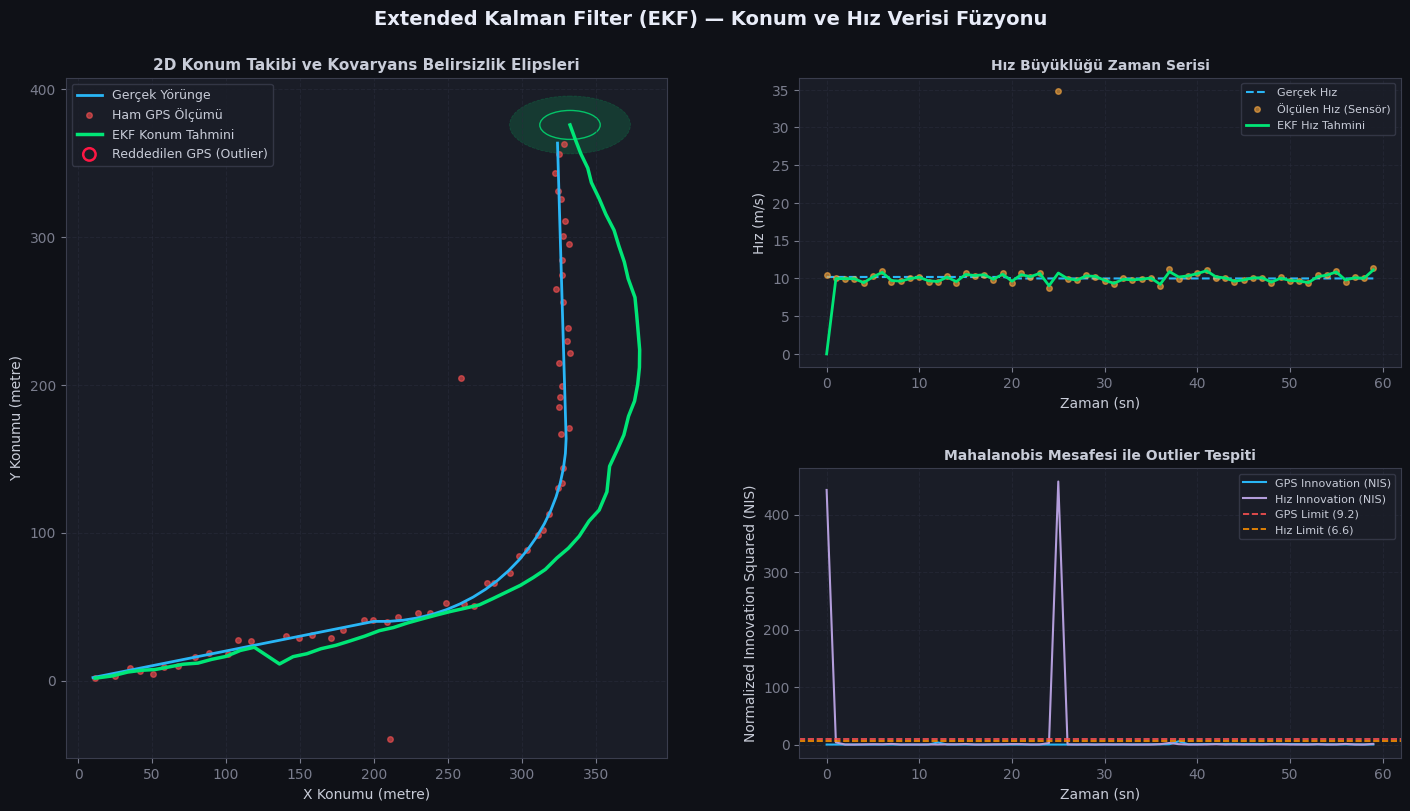

Write Python code to recreate this figure.
"""
GPS Konum + Hız Verisi Füzyonu — Extended Kalman Filter (EKF)
================================================================

Durum vektörü: x = [px, py, vx, vy]^T  (konum ve hız, 2D)

Ölçüm kaynakları:
  1) GPS konum (px, py)      -> lineer ölçüm
  2) Hız büyüklüğü (|v|)     -> doğrusal olmayan ölçüm (EKF gerektirir)

Outlier koruması:
  - Mahalanobis mesafesi (Normalized Innovation Squared - NIS) ile
    her ölçüm, tahminle ne kadar tutarlı olduğuna göre test edilir.
  - Eşiği aşan ölçümler ya tamamen reddedilir ya da ağırlığı
    (ölçüm gürültü kovaryansı büyütülerek) düşürülür.

Kullanım senaryosu: 1 Hz GPS + hız verisi (örn. OBD/CAN'dan veya GPS
Doppler hızından). Prediction adımı istenirse daha yüksek frekansta
(örn. hız verisi 5-10 Hz geliyorsa) çalıştırılabilir.
"""

import numpy as np


class GpsSpeedEKF:
    def __init__(self, dt=1.0,
                 process_noise_std=0.5,      # ivme belirsizliği (m/s^2 civarı)
                 gps_noise_std=3.0,          # tipik GPS konum std sapması (m)
                 speed_noise_std=0.5,        # hız sensörü std sapması (m/s)
                 gps_gate_threshold=9.21,    # chi-square, 2 dof, %99 güven
                 speed_gate_threshold=6.63): # chi-square, 1 dof, %99 güven
        self.dt = dt

        # Durum: [px, py, vx, vy]
        self.x = np.zeros(4)
        self.P = np.eye(4) * 100.0  # başlangıç belirsizliği yüksek

        self.gps_gate = gps_gate_threshold
        self.speed_gate = speed_gate_threshold

        # Ölçüm gürültü kovaryansları
        self.R_gps = np.eye(2) * gps_noise_std ** 2
        self.R_speed = np.array([[speed_noise_std ** 2]])

        # Process noise ölçekleyici (sabit hız modeli + ivme belirsizliği)
        self.q_std = process_noise_std

        self.initialized = False

    # ------------------------------------------------------------------
    def initialize(self, px, py, vx=0.0, vy=0.0):
        """Filtreyi ilk GPS ölçümüyle başlat."""
        self.x = np.array([px, py, vx, vy], dtype=float)
        self.P = np.diag([self.R_gps[0, 0], self.R_gps[1, 1], 25.0, 25.0])
        self.initialized = True

    # ------------------------------------------------------------------
    def _F(self, dt):
        """Sabit hız (constant velocity) durum geçiş matrisi."""
        return np.array([
            [1, 0, dt, 0],
            [0, 1, 0, dt],
            [0, 0, 1, 0],
            [0, 0, 0, 1]
        ])

    def _Q(self, dt):
        """Discrete white noise acceleration process noise modeli."""
        q = self.q_std ** 2
        dt2 = dt ** 2
        dt3 = dt ** 3
        dt4 = dt ** 4
        return q * np.array([
            [dt4/4, 0,     dt3/2, 0],
            [0,     dt4/4, 0,     dt3/2],
            [dt3/2, 0,     dt2,   0],
            [0,     dt3/2, 0,     dt2]
        ])

    # ------------------------------------------------------------------
    def predict(self, dt=None):
        """Tahmin adımı: bir sonraki konum/hızı hareket modeliyle öngör."""
        if not self.initialized:
            return
        dt = self.dt if dt is None else dt
        F = self._F(dt)
        Q = self._Q(dt)

        self.x = F @ self.x
        self.P = F @ self.P @ F.T + Q

    # ------------------------------------------------------------------
    def update_gps(self, px_meas, py_meas, adaptive=True):
        """GPS konum ölçümüyle güncelle. Mahalanobis gating uygular."""
        if not self.initialized:
            self.initialize(px_meas, py_meas)
            return True, 0.0

        H = np.array([
            [1, 0, 0, 0],
            [0, 1, 0, 0]
        ])
        z = np.array([px_meas, py_meas])
        y = z - H @ self.x                      # innovation
        S = H @ self.P @ H.T + self.R_gps        # innovation kovaryansı
        mahalanobis_sq = y.T @ np.linalg.inv(S) @ y

        if mahalanobis_sq > self.gps_gate:
            if adaptive:
                # Tamamen atmak yerine ölçüm gürültüsünü büyüterek
                # ağırlığını azalt (soft rejection) — sık outlier'da
                # filtreyi tamamen "körleştirmemek" için daha güvenli.
                inflate = mahalanobis_sq / self.gps_gate
                S = H @ self.P @ H.T + self.R_gps * inflate
            else:
                return False, mahalanobis_sq  # ölçümü tamamen reddet

        K = self.P @ H.T @ np.linalg.inv(S)
        self.x = self.x + K @ y
        self.P = (np.eye(4) - K @ H) @ self.P
        return True, mahalanobis_sq

    # ------------------------------------------------------------------
    def update_speed(self, speed_meas):
        """
        Hız büyüklüğü ölçümüyle güncelle (doğrusal olmayan -> EKF).
        h(x) = sqrt(vx^2 + vy^2)
        """
        if not self.initialized:
            return True, 0.0

        vx, vy = self.x[2], self.x[3]
        v_norm = np.sqrt(vx ** 2 + vy ** 2)
        eps = 1e-3
        if v_norm < eps:
            v_norm = eps  # sıfıra bölme koruması

        # Jacobian: dh/dx = [0, 0, vx/v, vy/v]
        H = np.array([[0, 0, vx / v_norm, vy / v_norm]])

        y = np.array([speed_meas - v_norm])
        S = H @ self.P @ H.T + self.R_speed
        mahalanobis_sq = float((y.T @ np.linalg.inv(S) @ y).item())

        if mahalanobis_sq > self.speed_gate:
            # Hız ölçümünü zayıflatarak dahil et
            inflate = mahalanobis_sq / self.speed_gate
            S = H @ self.P @ H.T + self.R_speed * inflate

        K = self.P @ H.T @ np.linalg.inv(S)
        self.x = self.x + (K @ y).flatten()
        self.P = (np.eye(4) - K @ H) @ self.P
        return True, mahalanobis_sq

    # ------------------------------------------------------------------
    def step(self, px_meas, py_meas, speed_meas, dt=None):
        """Tek bir zaman adımında tam predict + iki update döngüsü."""
        self.predict(dt)
        gps_ok, gps_score = self.update_gps(px_meas, py_meas)
        speed_ok, speed_score = self.update_speed(speed_meas)
        return {
            "position": (self.x[0], self.x[1]),
            "velocity": (self.x[2], self.x[3]),
            "speed_estimate": np.hypot(self.x[2], self.x[3]),
            "gps_accepted": gps_ok,
            "gps_mahalanobis": gps_score,
            "speed_mahalanobis": speed_score,
        }


# ----------------------------------------------------------------------
# ÖRNEK KULLANIM
# ----------------------------------------------------------------------
if __name__ == "__main__":
    import matplotlib.pyplot as plt
    import matplotlib.gridspec as gridspec
    from matplotlib.patches import Ellipse

    np.random.seed(42)

    # Filtre Parametreleri
    ekf = GpsSpeedEKF(
        dt=1.0, 
        process_noise_std=1,   # ivme belirsizliği
        gps_noise_std=50.0,       # GPS standart sapması (metre)
        speed_noise_std=0.5      # Hız standart sapması (m/s)
    )

    # 1. Aşama: Gerçek Hareket Trajektörüsü Üretimi (60 Adım)
    # Sabit ivmeli/hızlı ve dönüşler içeren dinamik bir senaryo
    steps = 60
    true_states = []
    px, py = 0.0, 0.0
    vx, vy = 10.0, 2.0
    dt = 1.0

    for i in range(steps):
        # 20. ve 40. adımlar arasında yumuşak bir dönüş (turn) simüle et
        if 20 <= i < 40:
            angle = 0.08 * (i - 20)
            vx_step = 10.0 * np.cos(angle)
            vy_step = 10.0 * np.sin(angle)
        elif i >= 40:
            vx_step = 10.0 * np.cos(0.08 * 20)
            vy_step = 10.0 * np.sin(0.08 * 20)
        else:
            vx_step = vx
            vy_step = vy

        px += vx_step * dt
        py += vy_step * dt
        true_states.append((px, py, vx_step, vy_step))

    # Kayıt Verileri
    t_hist = []
    true_x, true_y = [], []
    gps_x_list, gps_y_list = [], []
    ekf_x, ekf_y = [], []
    
    true_speed = []
    meas_speed = []
    ekf_speed = []
    
    gps_mahalanobis = []
    speed_mahalanobis = []
    
    outliers_x = []
    outliers_y = []

    # Canlı Grafik için Matplotlib Ayarları (Premium Dark Mode)
    plt.rcParams.update({
        "figure.facecolor":  "#0f1117",
        "axes.facecolor":    "#1a1d27",
        "axes.edgecolor":    "#3a3d4d",
        "axes.labelcolor":   "#c8ccd8",
        "xtick.color":       "#7a7d8d",
        "ytick.color":       "#7a7d8d",
        "text.color":        "#c8ccd8",
        "grid.color":        "#2a2d3d",
        "grid.linestyle":    "--",
        "grid.alpha":        0.5,
        "font.family":       "DejaVu Sans",
    })

    plt.ion()
    fig = plt.figure(figsize=(15, 8.5))
    fig.suptitle(
        "Extended Kalman Filter (EKF) — Konum ve Hız Verisi Füzyonu",
        fontsize=14, fontweight="bold", color="#e8ecf8", y=0.96
    )

    gs = gridspec.GridSpec(2, 2, figure=fig, left=0.07, right=0.96,
                           top=0.88, bottom=0.08, hspace=0.35, wspace=0.22)

    ax_traj = fig.add_subplot(gs[:, 0])   # Sol Panel: 2D Yörünge
    ax_speed = fig.add_subplot(gs[0, 1])  # Sağ Üst: Hız Grafiği
    ax_nis = fig.add_subplot(gs[1, 1])    # Sağ Alt: Mahalanobis NIS

    # 2D Trajectory Setup
    line_true, = ax_traj.plot([], [], color="#29b6f6", lw=2, label="Gerçek Yörünge", zorder=3)
    line_gps, = ax_traj.plot([], [], 'o', color="#ff5252", ms=4, alpha=0.6, label="Ham GPS Ölçümü", zorder=2)
    line_ekf, = ax_traj.plot([], [], color="#00e676", lw=2.5, label="EKF Konum Tahmini", zorder=4)
    scatter_outliers = ax_traj.scatter([], [], s=80, facecolors='none', edgecolors='#ff1744', lw=1.8, label="Reddedilen GPS (Outlier)", zorder=5)
    
    ax_traj.set_xlabel("X Konumu (metre)")
    ax_traj.set_ylabel("Y Konumu (metre)")
    ax_traj.set_title("2D Konum Takibi ve Kovaryans Belirsizlik Elipsleri", fontsize=11, fontweight="bold")
    ax_traj.legend(loc="upper left", facecolor="#1a1d27", edgecolor="#3a3d4d", fontsize=9)
    ax_traj.grid(True)

    # Speed Setup
    line_true_speed, = ax_speed.plot([], [], color="#29b6f6", ls="--", lw=1.5, label="Gerçek Hız")
    line_meas_speed, = ax_speed.plot([], [], 'o', color="#ffab40", ms=4, alpha=0.6, label="Ölçülen Hız (Sensör)")
    line_ekf_speed, = ax_speed.plot([], [], color="#00e676", lw=2, label="EKF Hız Tahmini")
    ax_speed.set_xlabel("Zaman (sn)")
    ax_speed.set_ylabel("Hız (m/s)")
    ax_speed.set_title("Hız Büyüklüğü Zaman Serisi", fontsize=10, fontweight="bold")
    ax_speed.legend(loc="upper right", facecolor="#1a1d27", edgecolor="#3a3d4d", fontsize=8)
    ax_speed.grid(True)

    # NIS Setup
    line_gps_nis, = ax_nis.plot([], [], color="#29b6f6", lw=1.5, label="GPS Innovation (NIS)")
    line_speed_nis, = ax_nis.plot([], [], color="#b39ddb", lw=1.5, label="Hız Innovation (NIS)")
    ax_nis.axhline(ekf.gps_gate, color="#ff5252", ls="--", lw=1.2, label=f"GPS Limit ({ekf.gps_gate:.1f})")
    ax_nis.axhline(ekf.speed_gate, color="#ff9100", ls="--", lw=1.2, label=f"Hız Limit ({ekf.speed_gate:.1f})")
    ax_nis.set_xlabel("Zaman (sn)")
    ax_nis.set_ylabel("Normalized Innovation Squared (NIS)")
    ax_nis.set_title("Mahalanobis Mesafesi ile Outlier Tespiti", fontsize=10, fontweight="bold")
    ax_nis.legend(loc="upper right", facecolor="#1a1d27", edgecolor="#3a3d4d", fontsize=8)
    ax_nis.grid(True)

    def get_covariance_ellipse(mean, cov, n_std=2.0, **kwargs):
        """Kovaryans matrisi kullanarak 2D hata elipsi oluşturur."""
        cov_pos = cov[:2, :2]
        vals, vecs = np.linalg.eigh(cov_pos)
        order = vals.argsort()[::-1]
        vals, vecs = vals[order], vecs[:, order]
        theta = np.degrees(np.arctan2(vecs[1, 0], vecs[0, 0]))
        width = 2 * n_std * np.sqrt(max(0, vals[0]))
        height = 2 * n_std * np.sqrt(max(0, vals[1]))
        return Ellipse(xy=mean, width=width, height=height, angle=theta, **kwargs)

    ellipse_patches = []

    print("\nEKF Simülasyonu Başlatılıyor...")
    print("----------------------------------------------------------------------")

    for i, (tx, ty, tvx, tvy) in enumerate(true_states):
        # 1. Normal gürültülü sensör verileri üret
        gps_x = tx + np.random.normal(0, 3.0)
        gps_y = ty + np.random.normal(0, 3.0)
        speed = np.hypot(tvx, tvy) + np.random.normal(0, 0.5)

        # 2. Outlier (sapma) enjeksiyonları
        if i == 12:
            # 12. adımda GPS'e kasıtlı büyük bir sıçrama ekle
            gps_x += 80.0
            gps_y -= 60.0
        elif i == 38:
            # 38. adımda bir başka büyük GPS sapması
            gps_x -= 70.0
            gps_y += 50.0
        
        if i == 25:
            # 25. adımda hız sensörüne büyük bir spike (outlier) ekle
            speed += 25.0

        # 3. EKF adımını çalıştır (predict + updates)
        result = ekf.step(gps_x, gps_y, speed)

        # 4. Verileri kaydet
        t_hist.append(i)
        true_x.append(tx)
        true_y.append(ty)
        gps_x_list.append(gps_x)
        gps_y_list.append(gps_y)
        ekf_x.append(result["position"][0])
        ekf_y.append(result["position"][1])
        
        true_speed.append(np.hypot(tvx, tvy))
        meas_speed.append(speed)
        ekf_speed.append(result["speed_estimate"])
        
        gps_mahalanobis.append(result["gps_mahalanobis"])
        speed_mahalanobis.append(result["speed_mahalanobis"])

        # GPS outlier tespiti
        if result["gps_mahalanobis"] > ekf.gps_gate:
            outliers_x.append(gps_x)
            outliers_y.append(gps_y)

        # Terminale rapor et
        flag = ""
        if result["gps_mahalanobis"] > ekf.gps_gate:
            flag += "  <-- GPS OUTLIER (Yumuşatıldı)"
        if result["speed_mahalanobis"] > ekf.speed_gate:
            flag += "  <-- HIZ OUTLIER (Yumuşatıldı)"

        print(f"t={i:2d} | gerçek=({tx:6.1f},{ty:5.1f}) | "
              f"ham_gps=({gps_x:7.1f},{gps_y:6.1f}) | "
              f"filtrelenmis=({result['position'][0]:7.2f},{result['position'][1]:6.2f}) | "
              f"hiz_tahmini={result['speed_estimate']:5.2f} m/s{flag}")

        # 5. Grafikleri Güncelle
        line_true.set_data(true_x, true_y)
        line_gps.set_data(gps_x_list, gps_y_list)
        line_ekf.set_data(ekf_x, ekf_y)
        
        if outliers_x:
            scatter_outliers.set_offsets(np.column_stack((outliers_x, outliers_y)))

        # Eski elipsleri temizle, güncellerini ekle (1-sigma ve 2-sigma)
        for patch in ellipse_patches:
            patch.remove()
        ellipse_patches.clear()

        # 1-sigma (koyu yeşil kenarlık) ve 2-sigma (yarı şeffaf yeşil dolgu)
        ellipse1 = get_covariance_ellipse(result["position"], ekf.P, n_std=1.0, edgecolor="#00e676", facecolor="none", ls="-", lw=1.0, alpha=0.8)
        ellipse2 = get_covariance_ellipse(result["position"], ekf.P, n_std=2.0, edgecolor="#00e676", facecolor="#00e676", ls="--", lw=0.6, alpha=0.15)
        ax_traj.add_patch(ellipse1)
        ax_traj.add_patch(ellipse2)
        ellipse_patches.extend([ellipse1, ellipse2])

        # Eksen limitlerini dinamik ayarla
        ax_traj.relim()
        ax_traj.autoscale_view()
        ax_traj.set_aspect('equal', 'datalim')

        # Hız Grafiği
        line_true_speed.set_data(t_hist, true_speed)
        line_meas_speed.set_data(t_hist, meas_speed)
        line_ekf_speed.set_data(t_hist, ekf_speed)
        ax_speed.relim()
        ax_speed.autoscale_view()

        # NIS Grafiği
        line_gps_nis.set_data(t_hist, gps_mahalanobis)
        line_speed_nis.set_data(t_hist, speed_mahalanobis)
        ax_nis.relim()
        ax_nis.autoscale_view()

        # Ekranı tazele
        fig.canvas.draw_idle()
        fig.canvas.flush_events()
        
        # Animasyon hızı için küçük bir duraklama
        plt.pause(0.15)

    plt.ioff()
    print("\nSimülasyon tamamlandı. Grafik penceresini kapatarak çıkabilirsiniz.")
    plt.show()
